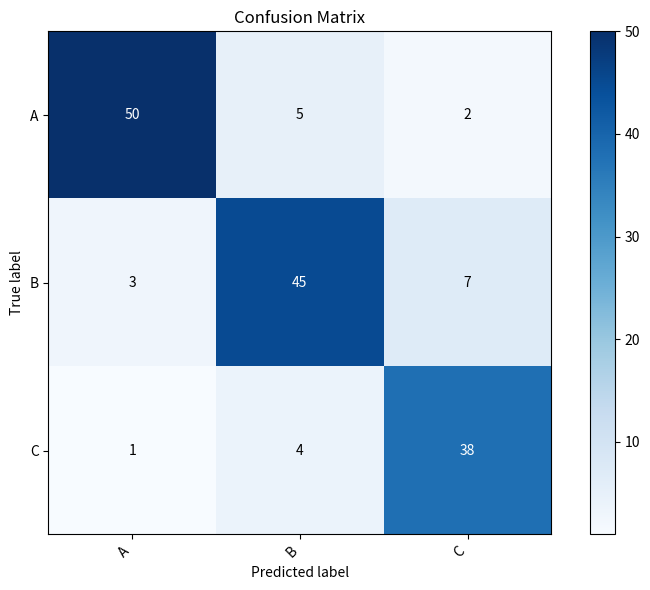
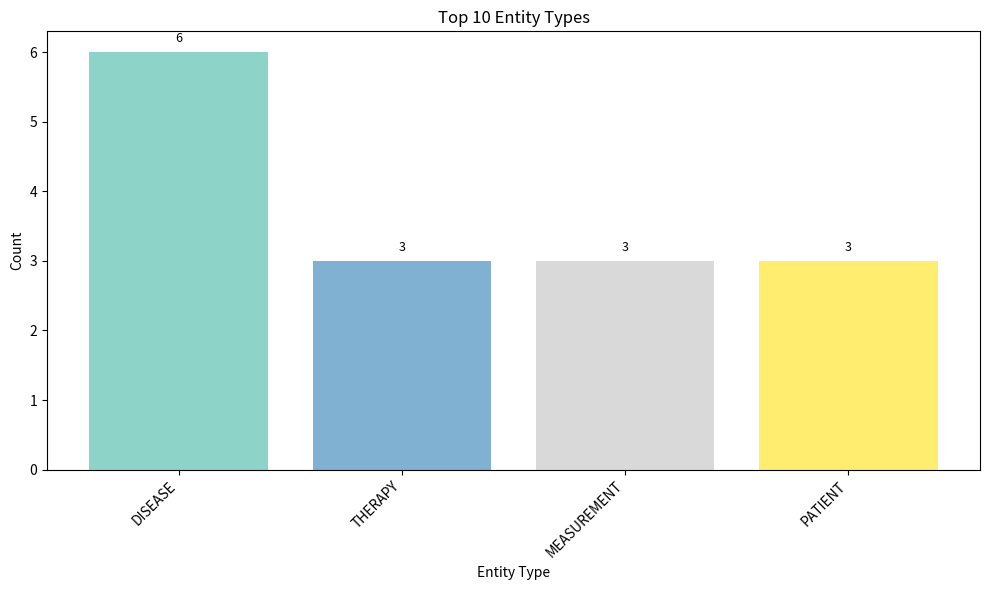
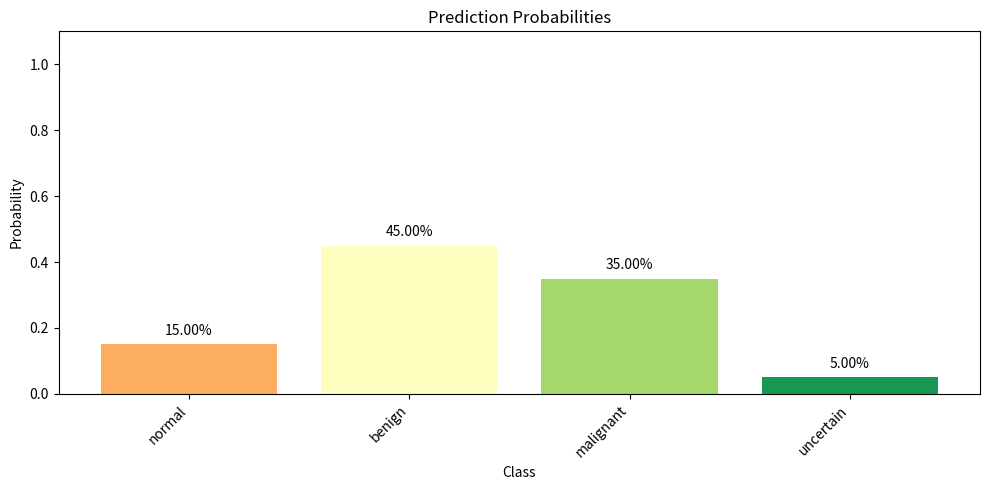

Here is the Python script that generated these plots, in order:
"""
Visualization Utilities Module
Simple plotting functions for data and results visualization.
"""

import numpy as np
from typing import Any, Dict, List, Optional, Tuple


def plot_confusion_matrix(
    matrix: np.ndarray,
    class_names: Optional[List[str]] = None,
    title: str = 'Confusion Matrix',
    save_path: Optional[str] = None
) -> Dict[str, Any]:
    """
    Generate confusion matrix visualization data.

    Note: Actual plotting requires matplotlib. This function returns
    data that can be used for plotting.

    Args:
        matrix: Confusion matrix array
        class_names: Optional list of class names
        title: Plot title
        save_path: Optional path to save figure

    Returns:
        Dictionary with plot data and metadata
    """
    result = {
        'matrix': matrix.tolist(),
        'title': title,
        'class_names': class_names,
        'shape': matrix.shape,
        'can_plot': False,
        'message': 'Matplotlib not available'
    }

    try:
        import matplotlib
        matplotlib.use('Agg')  # Non-interactive backend
        import matplotlib.pyplot as plt

        fig, ax = plt.subplots(figsize=(8, 6))
        im = ax.imshow(matrix, interpolation='nearest', cmap=plt.cm.Blues)
        ax.figure.colorbar(im, ax=ax)

        ax.set(title=title, ylabel='True label', xlabel='Predicted label')

        if class_names:
            ax.set_xticks(np.arange(len(class_names)))
            ax.set_yticks(np.arange(len(class_names)))
            ax.set_xticklabels(class_names)
            ax.set_yticklabels(class_names)
            plt.setp(ax.get_xticklabels(), rotation=45, ha='right')

        # Add text annotations
        thresh = matrix.max() / 2.0
        for i in range(matrix.shape[0]):
            for j in range(matrix.shape[1]):
                ax.text(j, i, format(matrix[i, j], 'd'),
                       ha='center', va='center',
                       color='white' if matrix[i, j] > thresh else 'black')

        fig.tight_layout()

        if save_path:
            plt.savefig(save_path, dpi=150, bbox_inches='tight')

        result['can_plot'] = True
        result['message'] = 'Plot generated successfully'
        plt.close(fig)

    except ImportError:
        result['message'] = 'Matplotlib not available - returning data only'

    return result


def plot_training_history(
    history: Dict[str, List[float]],
    metrics: Optional[List[str]] = None,
    title: str = 'Training History',
    save_path: Optional[str] = None
) -> Dict[str, Any]:
    """
    Generate training history visualization.

    Args:
        history: Dictionary with metric lists (e.g., {'loss': [...], 'accuracy': [...]})
        metrics: Optional list of metrics to plot
        title: Plot title
        save_path: Optional path to save figure

    Returns:
        Dictionary with plot data
    """
    result = {
        'history': history,
        'title': title,
        'can_plot': False,
        'message': 'Matplotlib not available'
    }

    try:
        import matplotlib
        matplotlib.use('Agg')
        import matplotlib.pyplot as plt

        if metrics is None:
            metrics = list(history.keys())

        n_metrics = len(metrics)
        fig, axes = plt.subplots(1, n_metrics, figsize=(6 * n_metrics, 5))

        if n_metrics == 1:
            axes = [axes]

        for ax, metric in zip(axes, metrics):
            if metric in history:
                values = history[metric]
                epochs = range(1, len(values) + 1)
                ax.plot(epochs, values, 'b-', label=metric)
                ax.set_xlabel('Epoch')
                ax.set_ylabel(metric)
                ax.set_title(f'{metric} over Epochs')
                ax.legend()
                ax.grid(True, alpha=0.3)

        fig.suptitle(title, fontsize=14)
        fig.tight_layout()

        if save_path:
            plt.savefig(save_path, dpi=150, bbox_inches='tight')

        result['can_plot'] = True
        result['message'] = 'Plot generated successfully'
        plt.close(fig)

    except ImportError:
        result['message'] = 'Matplotlib not available - returning data only'

    return result


def plot_entity_distribution(
    entities: List[Dict[str, str]],
    label_key: str = 'label',
    top_n: int = 10,
    save_path: Optional[str] = None
) -> Dict[str, Any]:
    """
    Generate entity distribution visualization.

    Args:
        entities: List of entity dictionaries
        label_key: Key to group by
        top_n: Number of top categories to show
        save_path: Optional path to save figure

    Returns:
        Dictionary with plot data
    """
    # Count entities by label
    label_counts: Dict[str, int] = {}
    for entity in entities:
        label = entity.get(label_key, 'unknown')
        label_counts[label] = label_counts.get(label, 0) + 1

    # Sort and get top_n
    sorted_labels = sorted(label_counts.items(), key=lambda x: x[1], reverse=True)
    top_labels = sorted_labels[:top_n]

    labels = [item[0] for item in top_labels]
    counts = [item[1] for item in top_labels]

    result = {
        'labels': labels,
        'counts': counts,
        'total_entities': len(entities),
        'can_plot': False,
        'message': 'Matplotlib not available'
    }

    try:
        import matplotlib
        matplotlib.use('Agg')
        import matplotlib.pyplot as plt

        fig, ax = plt.subplots(figsize=(10, 6))

        colors = plt.cm.Set3(np.linspace(0, 1, len(labels)))
        bars = ax.bar(range(len(labels)), counts, color=colors)

        ax.set_xlabel('Entity Type')
        ax.set_ylabel('Count')
        ax.set_title(f'Top {top_n} Entity Types')
        ax.set_xticks(range(len(labels)))
        ax.set_xticklabels(labels, rotation=45, ha='right')

        # Add value labels on bars
        for bar, count in zip(bars, counts):
            ax.text(bar.get_x() + bar.get_width() / 2, bar.get_height() + 0.1,
                   str(count), ha='center', va='bottom', fontsize=9)

        fig.tight_layout()

        if save_path:
            plt.savefig(save_path, dpi=150, bbox_inches='tight')

        result['can_plot'] = True
        result['message'] = 'Plot generated successfully'
        plt.close(fig)

    except ImportError:
        result['message'] = 'Matplotlib not available - returning data only'

    return result


def plot_prediction_probs(
    probabilities: Dict[str, float],
    title: str = 'Prediction Probabilities',
    save_path: Optional[str] = None
) -> Dict[str, Any]:
    """
    Generate prediction probability bar chart.

    Args:
        probabilities: Dictionary mapping class names to probabilities
        title: Plot title
        save_path: Optional path to save figure

    Returns:
        Dictionary with plot data
    """
    labels = list(probabilities.keys())
    probs = list(probabilities.values())

    result = {
        'labels': labels,
        'probabilities': probs,
        'predicted_class': labels[np.argmax(probs)] if probs else None,
        'can_plot': False,
        'message': 'Matplotlib not available'
    }

    try:
        import matplotlib
        matplotlib.use('Agg')
        import matplotlib.pyplot as plt

        fig, ax = plt.subplots(figsize=(10, 5))

        colors = plt.cm.RdYlGn(np.linspace(0.3, 0.9, len(labels)))
        bars = ax.bar(range(len(labels)), probs, color=colors)

        ax.set_xlabel('Class')
        ax.set_ylabel('Probability')
        ax.set_title(title)
        ax.set_xticks(range(len(labels)))
        ax.set_xticklabels(labels, rotation=45, ha='right')
        ax.set_ylim(0, 1.1)

        # Add value labels
        for bar, prob in zip(bars, probs):
            ax.text(bar.get_x() + bar.get_width() / 2, bar.get_height() + 0.02,
                   f'{prob:.2%}', ha='center', va='bottom', fontsize=10)

        fig.tight_layout()

        if save_path:
            plt.savefig(save_path, dpi=150, bbox_inches='tight')

        result['can_plot'] = True
        result['message'] = 'Plot generated successfully'
        plt.close(fig)

    except ImportError:
        result['message'] = 'Matplotlib not available - returning data only'

    return result


def create_ascii_bar_chart(
    data: Dict[str, float],
    width: int = 50,
    title: str = ''
) -> str:
    """
    Create ASCII bar chart for terminal display.

    Args:
        data: Dictionary mapping labels to values
        width: Maximum bar width
        title: Optional title

    Returns:
        ASCII bar chart string
    """
    if not data:
        return "No data to display"

    max_value = max(data.values())
    lines = []

    if title:
        lines.append(f"=== {title} ===")
        lines.append("")

    for label, value in sorted(data.items(), key=lambda x: x[1], reverse=True):
        bar_length = int((value / max_value) * width) if max_value > 0 else 0
        bar = '#' * bar_length + '-' * (width - bar_length)
        lines.append(f"{label:15} |{bar}| {value:.4f}")

    return '\n'.join(lines)


# Example usage
if __name__ == "__main__":
    print("=== Visualization Utilities Test ===")

    # Test ASCII bar chart
    sample_probs = {
        'normal': 0.15,
        'benign': 0.45,
        'malignant': 0.35,
        'uncertain': 0.05
    }

    ascii_chart = create_ascii_bar_chart(sample_probs, title='Prediction Probabilities')
    print(ascii_chart)

    # Test confusion matrix data
    cm = np.array([[50, 5, 2],
                   [3, 45, 7],
                   [1, 4, 38]])
    cm_result = plot_confusion_matrix(cm, class_names=['A', 'B', 'C'])
    print(f"\nConfusion matrix data: {cm_result['message']}")

    # Test entity distribution
    entities = [
        {'text': 'cancer', 'label': 'DISEASE'},
        {'text': 'tumor', 'label': 'DISEASE'},
        {'text': 'drug', 'label': 'THERAPY'},
        {'text': 'dose', 'label': 'MEASUREMENT'},
        {'text': 'patient', 'label': 'PATIENT'},
    ] * 3
    entity_result = plot_entity_distribution(entities)
    print(f"Entity distribution: {entity_result['labels']}")

    # Test prediction probs
    prob_result = plot_prediction_probs(sample_probs)
    print(f"Predicted class: {prob_result['predicted_class']}")
